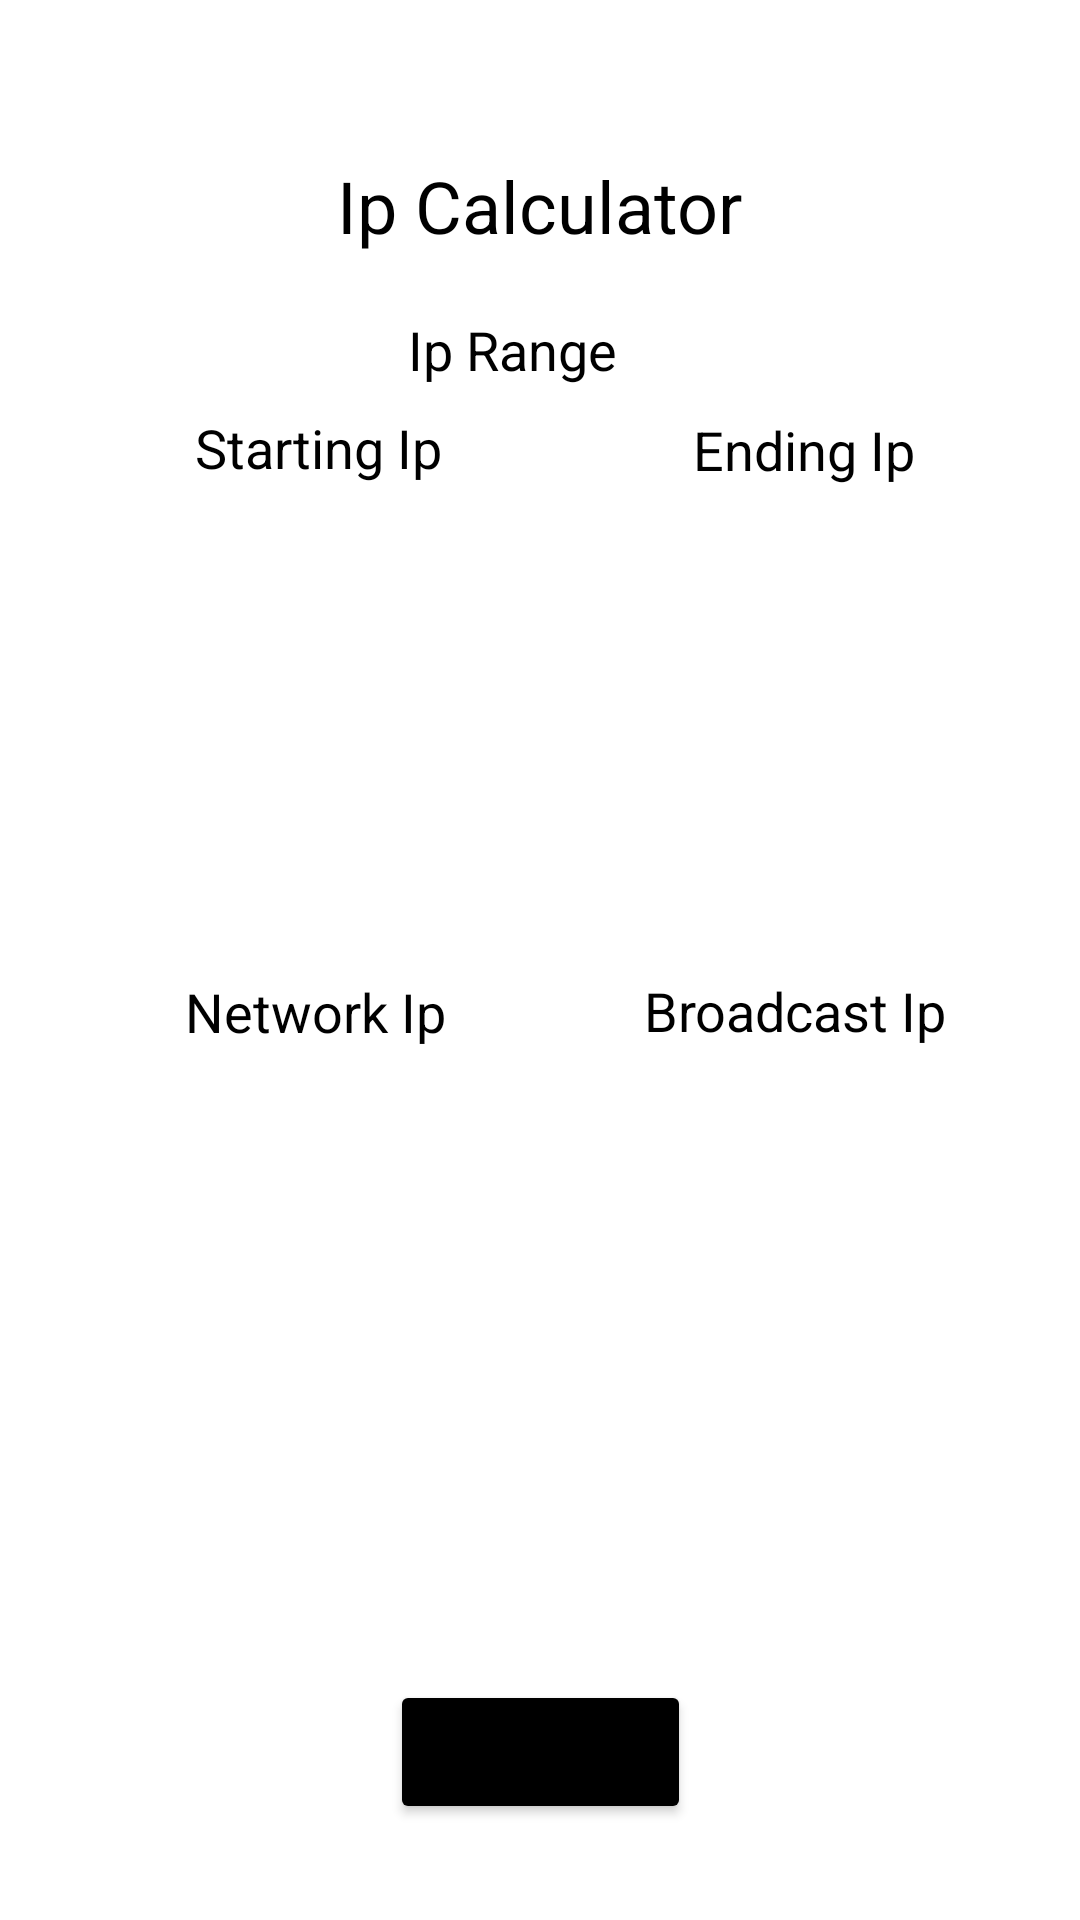

Reconstruct the res/layout file that produces this screen, plus the resources it refers to.
<!-- AndroidManifest.xml: application theme Theme.Ipcalc -->
<!-- res/layout/activity_ip_range.xml -->
<?xml version="1.0" encoding="utf-8"?>
<androidx.constraintlayout.widget.ConstraintLayout xmlns:android="http://schemas.android.com/apk/res/android"
    xmlns:app="http://schemas.android.com/apk/res-auto"
    xmlns:tools="http://schemas.android.com/tools"
    android:layout_width="match_parent"
    android:layout_height="match_parent"
    tools:context=".ipRange">

    <TextView
        android:id="@+id/textView6"
        android:layout_width="wrap_content"
        android:layout_height="wrap_content"
        android:text="Ip Calculator"
        android:textColor="#000000"
        android:textSize="24sp"
        app:layout_constraintBottom_toBottomOf="parent"
        app:layout_constraintEnd_toEndOf="parent"
        app:layout_constraintStart_toStartOf="parent"
        app:layout_constraintTop_toTopOf="parent"
        app:layout_constraintVertical_bias="0.086" />

    
    
    
    
    
    
    
    
    
    
    
    
    

    
    
    

    
    
    

    
    
    
    
    
    


    <TextView
        android:id="@+id/textView11"
        android:layout_width="87dp"
        android:layout_height="26dp"
        android:text="Ip Range"
        android:textColor="#000000"
        android:textSize="18sp"
        app:layout_constraintBottom_toBottomOf="parent"
        app:layout_constraintEnd_toEndOf="parent"
        app:layout_constraintHorizontal_bias="0.498"
        app:layout_constraintStart_toStartOf="parent"
        app:layout_constraintTop_toTopOf="parent"
        app:layout_constraintVertical_bias="0.17" />

    <Button
        android:id="@+id/download"
        android:layout_width="wrap_content"
        android:layout_height="wrap_content"
        android:backgroundTint="#000000"
        android:text="Download"
        app:layout_constraintBottom_toBottomOf="parent"
        app:layout_constraintEnd_toEndOf="parent"
        app:layout_constraintStart_toStartOf="parent"
        app:layout_constraintTop_toTopOf="parent"
        app:layout_constraintVertical_bias="0.946" />

    <TableLayout
        android:id="@+id/table1"
        android:layout_width="210dp"
        android:layout_height="158dp"
        app:layout_constraintBottom_toBottomOf="parent"
        app:layout_constraintEnd_toEndOf="parent"
        app:layout_constraintHorizontal_bias="0.004"
        app:layout_constraintStart_toStartOf="parent"
        app:layout_constraintTop_toTopOf="parent"
        app:layout_constraintVertical_bias="0.284">


        <TableRow
            android:layout_width="match_parent"
            android:layout_height="match_parent">


            <TextView
                android:id="@+id/id1"
                android:layout_width="211dp"
                android:layout_height="wrap_content"
                android:text="Starting Ip"
                android:textAlignment="center"
                android:textAppearance="?android:attr/textAppearanceLarge"
                android:textColor="#000000"
                android:textSize="18sp"
                android:textStyle="normal" />

        </TableRow>




        <TableRow
            android:layout_width="match_parent"
            android:layout_height="match_parent" />


        <TableRow
            android:layout_width="match_parent"
            android:layout_height="match_parent" />

        <TableRow
            android:layout_width="match_parent"
            android:layout_height="match_parent" />
    </TableLayout>

    <TableLayout
        android:id="@+id/table2"
        android:layout_width="197dp"
        android:layout_height="159dp"
        app:layout_constraintBottom_toBottomOf="parent"
        app:layout_constraintEnd_toEndOf="parent"
        app:layout_constraintHorizontal_bias="1.0"
        app:layout_constraintStart_toStartOf="parent"
        app:layout_constraintTop_toTopOf="parent"
        app:layout_constraintVertical_bias="0.286">


        <TableRow
            android:layout_width="match_parent"
            android:layout_height="match_parent">

            <TextView
                android:id="@+id/id2"
                android:layout_width="210dp"
                android:layout_height="wrap_content"
                android:text="Ending Ip"
                android:textAlignment="center"
                android:textAppearance="?android:attr/textAppearanceLarge"
                android:textColor="#000000"
                android:textSize="18sp"
                android:textStyle="normal" />
        </TableRow>




        <TableRow
            android:layout_width="match_parent"
            android:layout_height="match_parent" />

        <TableRow
            android:layout_width="match_parent"
            android:layout_height="match_parent" />

        <TableRow
            android:layout_width="match_parent"
            android:layout_height="match_parent" />
    </TableLayout>

    <TableLayout
        android:id="@+id/tablenet"
        android:layout_width="211dp"
        android:layout_height="155dp"
        app:layout_constraintBottom_toBottomOf="parent"
        app:layout_constraintEnd_toEndOf="parent"
        app:layout_constraintHorizontal_bias="0.0"
        app:layout_constraintStart_toStartOf="parent"
        app:layout_constraintTop_toTopOf="parent"
        app:layout_constraintVertical_bias="0.67">

        <TableRow
            android:layout_width="match_parent"
            android:layout_height="match_parent" />

        <TableRow
            android:layout_width="match_parent"
            android:layout_height="match_parent">

            <TextView
                android:id="@+id/id4"
                android:layout_width="210dp"
                android:layout_height="wrap_content"
                android:text="Network Ip"
                android:textAlignment="center"
                android:textAppearance="?android:attr/textAppearanceLarge"
                android:textColor="#000000"
                android:textSize="18sp"
                android:textStyle="normal" />
        </TableRow>

        <TableRow
            android:layout_width="match_parent"
            android:layout_height="match_parent" />

        <TableRow
            android:layout_width="match_parent"
            android:layout_height="match_parent" />
    </TableLayout>

    <TableLayout
        android:id="@+id/tablebroad"
        android:layout_width="200dp"
        android:layout_height="157dp"
        app:layout_constraintBottom_toBottomOf="parent"
        app:layout_constraintEnd_toEndOf="parent"
        app:layout_constraintHorizontal_bias="1.0"
        app:layout_constraintStart_toStartOf="parent"
        app:layout_constraintTop_toTopOf="parent"
        app:layout_constraintVertical_bias="0.672">

        <TableRow
            android:layout_width="match_parent"
            android:layout_height="match_parent" />

        <TableRow
            android:layout_width="match_parent"
            android:layout_height="match_parent">

            <TextView
                android:id="@+id/idb"
                android:layout_width="210dp"
                android:layout_height="wrap_content"
                android:text="Broadcast Ip"
                android:textAlignment="center"
                android:textAppearance="?android:attr/textAppearanceLarge"
                android:textColor="#000000"
                android:textSize="18sp"
                android:textStyle="normal" />
        </TableRow>

        <TableRow
            android:layout_width="match_parent"
            android:layout_height="match_parent" />

        <TableRow
            android:layout_width="match_parent"
            android:layout_height="match_parent" />
    </TableLayout>


</androidx.constraintlayout.widget.ConstraintLayout>
<!-- resources referenced by this layout -->
<resources>
  <style name="Theme.Ipcalc" parent="Theme.MaterialComponents.DayNight.DarkActionBar">
          
          <item name="colorPrimary">@color/purple_500</item>
          <item name="colorPrimaryVariant">@color/purple_700</item>
          <item name="colorOnPrimary">@color/white</item>
          
          <item name="colorSecondary">@color/teal_200</item>
          <item name="colorSecondaryVariant">@color/teal_700</item>
          <item name="colorOnSecondary">@color/black</item>
          
          <item name="android:statusBarColor" tools:targetApi="l">?attr/colorPrimaryVariant</item>
          
      </style>
  <!-- not gathered from this repository: default colours our renderer supplied (Android Studio template values) -->
  <color name="purple_500">#FF6200EE</color>
  <color name="purple_700">#FF3700B3</color>
  <color name="teal_200">#FF03DAC5</color>
  <color name="teal_700">#FF018786</color>
  <color name="black">#FF000000</color>
  <color name="white">#FFFFFFFF</color>
</resources>
